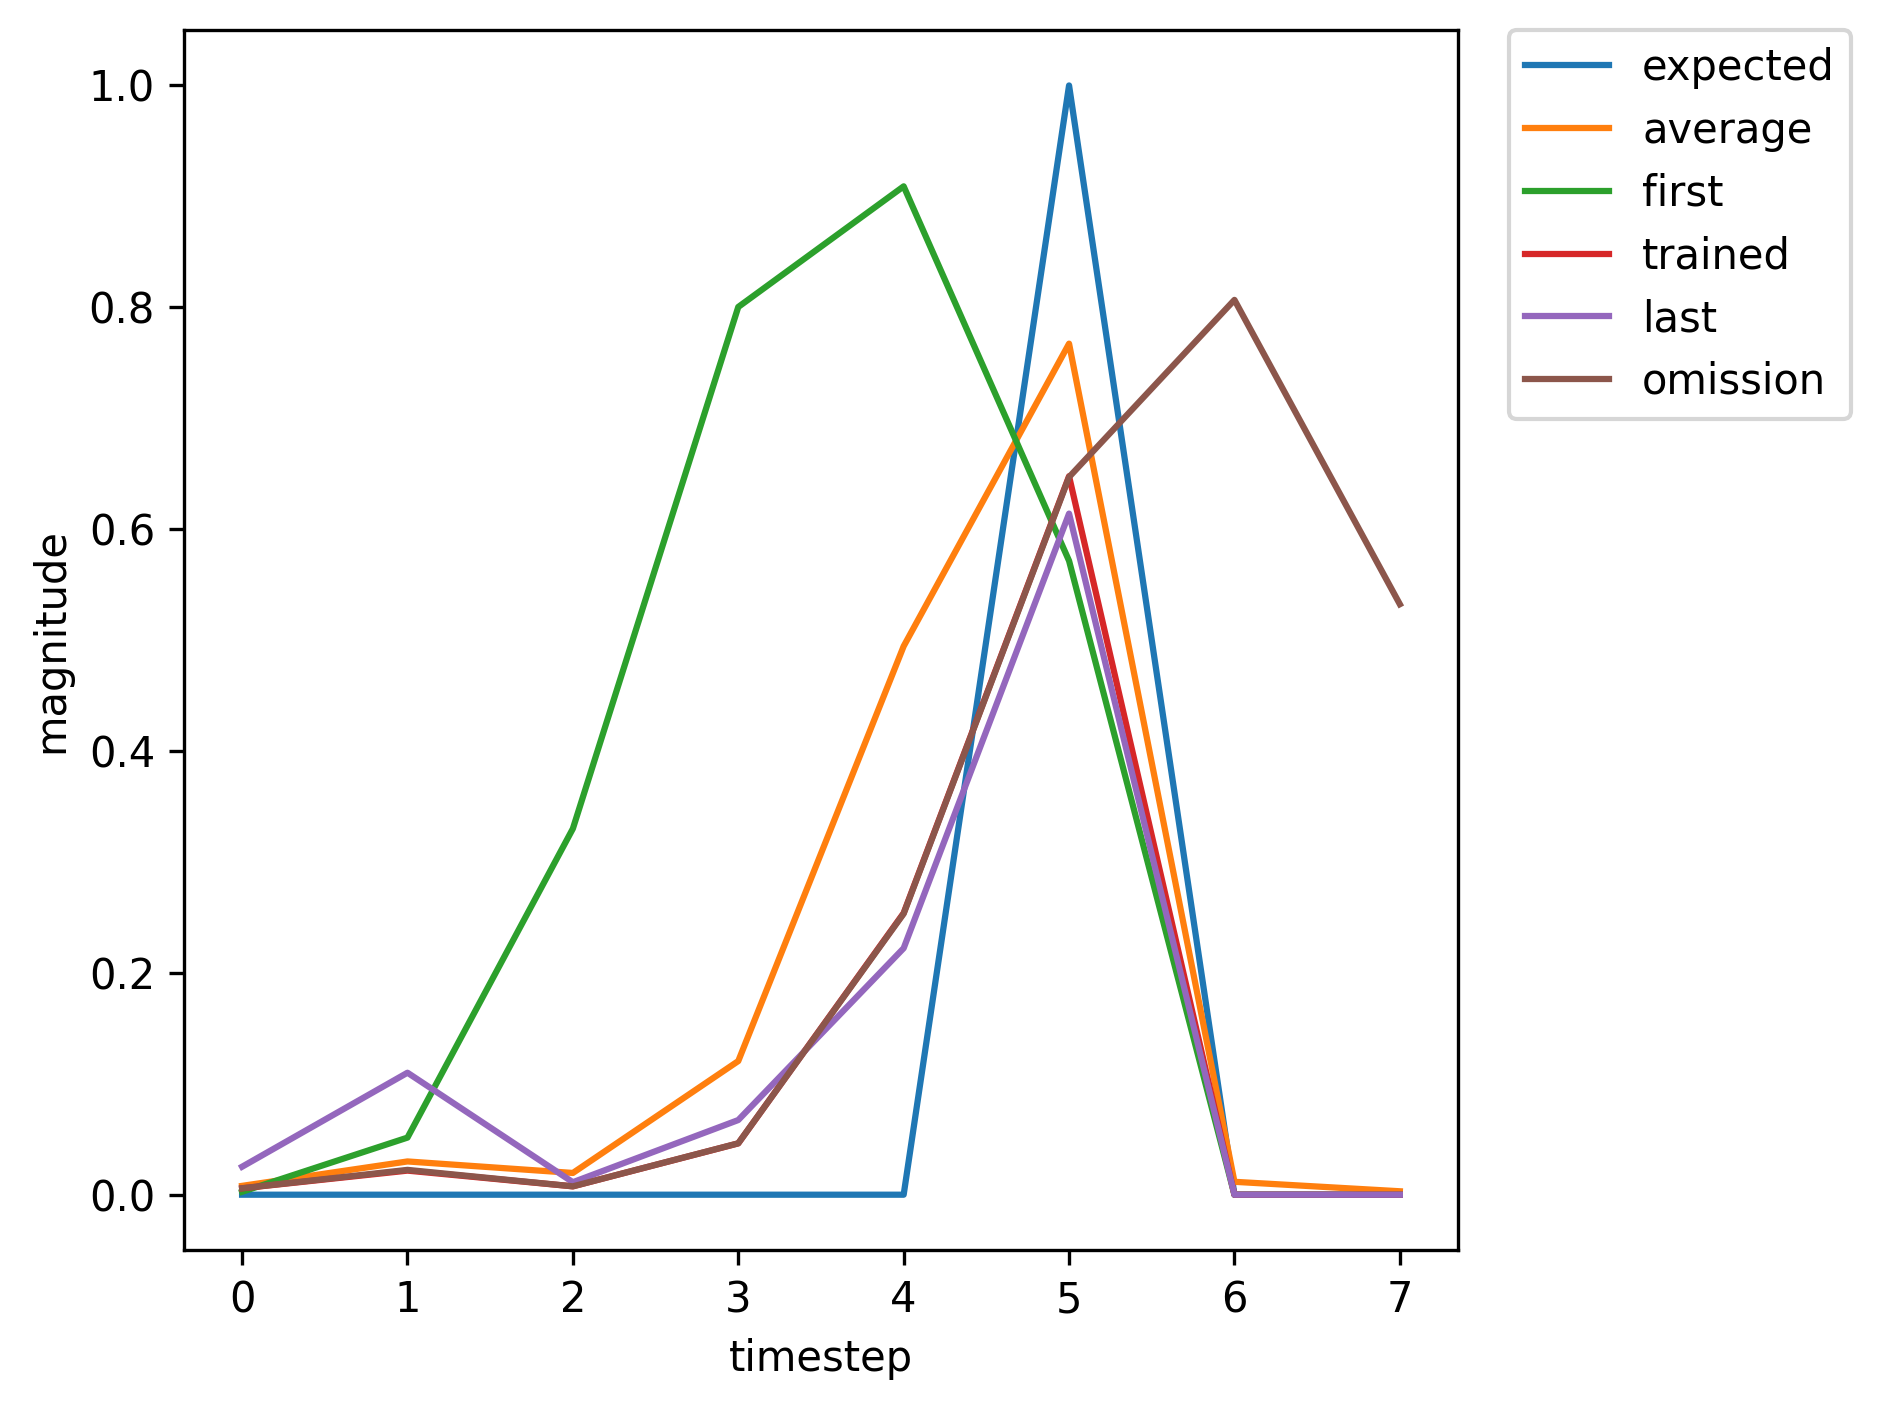

Data behind this chart, as committed beside it:
, input, expected_output, network_output
0, 1, 0, 0.002626
1, 0, 0, 0.05148
2, 0, 0, 0.33
3, 0, 0, 0.8003
4, 0, 0, 0.9091
5, 2, 1, 0.5715
6, 1, 0, 0.03483
7, 0, 0, 0.01992
8, 0, 0, 0.008998
9, 0, 0, 0.04183
10, 0, 0, 0.2158
11, 2, 1, 0.5552
12, 0, 0, 0.005575
13, 1, 0, 0.001201
14, 0, 0, 0.004495
15, 0, 0, 0.02004
16, 0, 0, 0.1195
17, 0, 0, 0.5924
18, 2, 1, 0.8345
19, 0, 0, 0.02196
20, 0, 0, 0.009928
21, 1, 0, 0.0005308
22, 0, 0, 0.006021
23, 0, 0, 0.02891
24, 0, 0, 0.1843
25, 0, 0, 0.681
26, 2, 1, 0.8583
27, 0, 0, 0.02704
28, 0, 0, 0.01079
29, 1, 0, 0.0005153
30, 0, 0, 0.005787
31, 0, 0, 0.02683
32, 0, 0, 0.1691
33, 0, 0, 0.6581
34, 2, 1, 0.8501
35, 1, 0, 0.02502
36, 0, 0, 0.107
37, 0, 0, 0.01107
38, 0, 0, 0.06554
39, 0, 0, 0.2197
40, 2, 1, 0.6092
41, 1, 0, 0.005776
42, 0, 0, 0.02172
43, 0, 0, 0.007534
44, 0, 0, 0.04627
45, 0, 0, 0.2539
46, 2, 1, 0.6477
47, 1, 0, 0.00801
48, 0, 0, 0.03154
49, 0, 0, 0.008603
50, 0, 0, 0.05497
51, 0, 0, 0.2832
52, 2, 1, 0.6786
53, 0, 0, 0.008715
54, 1, 0, 0.003315
55, 0, 0, 0.005554
56, 0, 0, 0.02305
57, 0, 0, 0.1362
58, 0, 0, 0.6215
59, 2, 1, 0.8399
... 307 more rows
